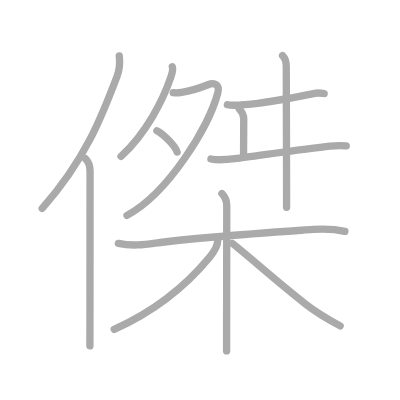
t = 0.00 s
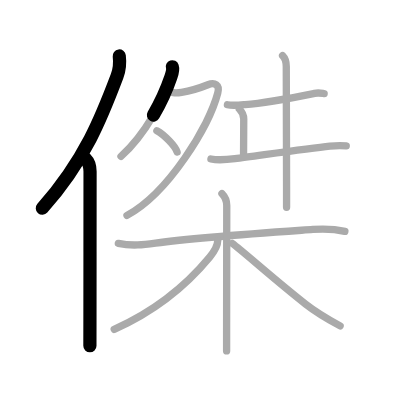
t = 2.50 s
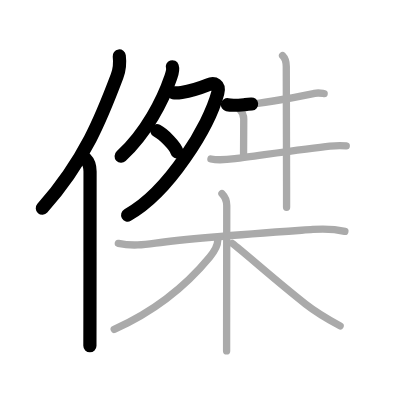
t = 5.25 s
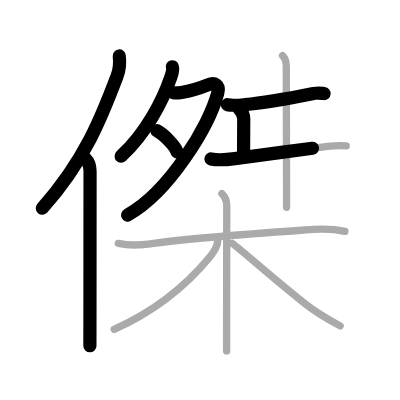
t = 7.75 s
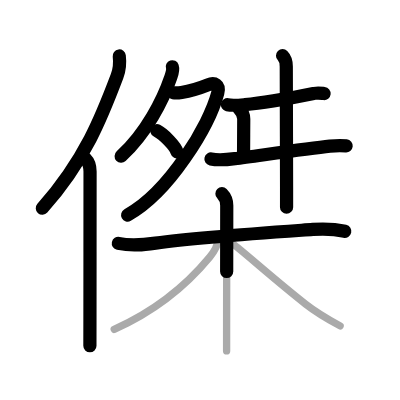
t = 10.50 s
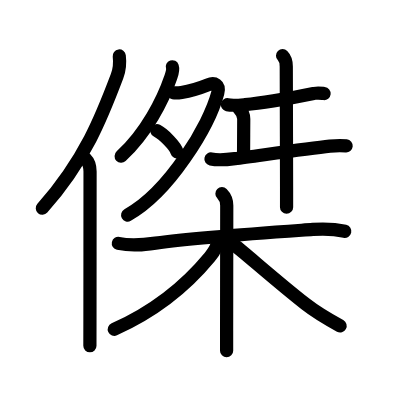
t = 13.00 s

The animated SVG that drew these frames (rendered in a browser with its animation timeline set to each time). Animation: 13 SMIL elements (animate=13); one cycle of 13.00 s.

<?xml version="1.0" standalone="no"?>
<!DOCTYPE svg PUBLIC "-//W3C//DTD SVG 1.1//EN"   "http://www.w3.org/Graphics/SVG/1.1/DTD/svg11.dtd">
<svg width="400px" height="400px"  version="1.1" xmlns="http://www.w3.org/2000/svg">
  <defs>
    <marker id="Triangle" viewBox="0 0 10 10" refX="0" refY="5" markerUnits="strokeWidth" markerWidth="3" style="stroke-opacity:0%;fill:#aaaaaa;" markerHeight="2" orient="auto">
      <path d="M 0 0 L 10 5 L 0 10 z" />
    </marker>
    
    <marker id="Arrow" viewBox="0 0 10 10" refX="5" refY="5" markerUnits="strokeWidth" markerWidth="1.8" style="stroke-opacity:0%;fill:#770000;" markerHeight="2" orient="auto">
      <path d="M 0 4 L 6 4 L 4 1 L 10 5 L 4 9 L 6 6 L 0 6 z" />
        <circle cx="5" cy="5" r="5" />
      </marker>
    
    <marker id="TriangleRed" viewBox="0 0 10 10" refX="0" refY="5" markerUnits="strokeWidth" markerWidth="3" style="stroke-opacity:0%;fill:#CC0000;" markerHeight="2" orient="auto">
      <path d="M 0 0 L 10 5 L 0 10 z" />
    </marker>
    
    <marker id="ArrowRed" viewBox="0 0 10 10" refX="5" refY="5" markerUnits="strokeWidth" markerWidth="1.8" style="stroke-opacity:0%;fill:#CC0000;" markerHeight="2" orient="auto">
      <path d="M 0 4 L 6 4 L 4 1 L 10 5 L 4 9 L 6 6 L 0 6 z" />
        <circle cx="5" cy="5" r="5" />
      </marker>
    
  </defs>
  
  <path style="fill:#ffffff; fill-opacity:100%; fill-rule:evenodd; stroke-width:0;" d="M 0 0 L 400px 0 L 400px 400px L 0 400px L 0 0" />

  <g transform="scale(3.6697247706422 3.6697247706422)">
<path style="fill:none; fill-opacity:0%; fill-rule:evenodd; stroke:#aaaaaa; stroke-opacity:100%; stroke-width: 1.5pt; stroke-linejoin:round; stroke-linecap:round;" d="M32.5 15.25c0.25 2 0.05 3.81-0.62 5.58C27.75 31.75 23.25 43.5 11.5 56.79"></path>
<path style="fill:none; fill-opacity:0%; fill-rule:evenodd; stroke:#aaaaaa; stroke-opacity:100%; stroke-width: 1.5pt; stroke-linejoin:round; stroke-linecap:round;" d="M23.28 43.25c0.92 0.92 1.26 2.22 1.26 3.48c0 8.75-0.02 29.52-0.03 40.52c0 3.79-0.01 6.42-0.01 7"></path>
<path style="fill:none; fill-opacity:0%; fill-rule:evenodd; stroke:#aaaaaa; stroke-opacity:100%; stroke-width: 1.5pt; stroke-linejoin:round; stroke-linecap:round;" d="M46.96 18.19c0.31 0.92-0.17 2.11-0.46 2.98c-2.02 5.97-6.6 15.1-13.53 21.44"></path>
<path style="fill:none; fill-opacity:0%; fill-rule:evenodd; stroke:#aaaaaa; stroke-opacity:100%; stroke-width: 1.5pt; stroke-linejoin:round; stroke-linecap:round;" d="M47.21 25.27c0.18 0.03 1.76 0 2.27-0.09c1.53-0.25 4.88-1.16 7.18-2.08c1.84-0.73 3.27-0.01 2.68 2.25C57.02 34.28 46 52.5 34.61 58.69"></path>
<path style="fill:none; fill-opacity:0%; fill-rule:evenodd; stroke:#aaaaaa; stroke-opacity:100%; stroke-width: 1.5pt; stroke-linejoin:round; stroke-linecap:round;" d="M42.75 35.62c1.94 1.02 5.02 4.2 5.51 5.79"></path>
<path style="fill:none; fill-opacity:0%; fill-rule:evenodd; stroke:#aaaaaa; stroke-opacity:100%; stroke-width: 1.5pt; stroke-linejoin:round; stroke-linecap:round;" d="M61.97 28.54c1.38 0.29 3.38 0.09 4.8-0.03C73 28 81 26.38 85.68 25.44c1.12-0.22 2.08-0.01 2.65 0.05"></path>
<path style="fill:none; fill-opacity:0%; fill-rule:evenodd; stroke:#aaaaaa; stroke-opacity:100%; stroke-width: 1.5pt; stroke-linejoin:round; stroke-linecap:round;" d="M65.21 29.7c0.73 0.73 1.21 1.67 1.21 2.71c0 3.34-0.05 5.99-0.05 9.47"></path>
<path style="fill:none; fill-opacity:0%; fill-rule:evenodd; stroke:#aaaaaa; stroke-opacity:100%; stroke-width: 1.5pt; stroke-linejoin:round; stroke-linecap:round;" d="M57.48 43.32c1.97 0.41 4.57 0.17 6.54-0.09c5.75-0.74 19.74-2.73 25.87-3.4c1.57-0.17 2.92-0.23 4.46-0.07"></path>
<path style="fill:none; fill-opacity:0%; fill-rule:evenodd; stroke:#aaaaaa; stroke-opacity:100%; stroke-width: 1.5pt; stroke-linejoin:round; stroke-linecap:round;" d="M77 15.17c0.79 0.79 1.01 2.08 1.01 2.95c0 0.36 0.06 22.55 0.08 33.01c0 3.13 0.01 5.21 0 5.34"></path>
<path style="fill:none; fill-opacity:0%; fill-rule:evenodd; stroke:#aaaaaa; stroke-opacity:100%; stroke-width: 1.5pt; stroke-linejoin:round; stroke-linecap:round;" d="M32.25 66.32c3.75 0.8 7.01 0.36 10.13-0.07c11.47-1.59 29.96-2.82 42.87-3.73c2.92-0.2 5.88-0.14 8.73 0.52"></path>
<path style="fill:none; fill-opacity:0%; fill-rule:evenodd; stroke:#aaaaaa; stroke-opacity:100%; stroke-width: 1.5pt; stroke-linejoin:round; stroke-linecap:round;" d="M60.48 52.77c0.81 0.81 1.31 1.98 1.31 3.26c0 6.83-0.03 22.89-0.04 34.09c0 2.02 0 3.88 0 5.5"></path>
<path style="fill:none; fill-opacity:0%; fill-rule:evenodd; stroke:#aaaaaa; stroke-opacity:100%; stroke-width: 1.5pt; stroke-linejoin:round; stroke-linecap:round;" d="M59.33 65.56c0 1.32-0.96 3.02-2.19 4.51C51.3 77.15 42.88 84.5 31.12 89.75"></path>
<path style="fill:none; fill-opacity:0%; fill-rule:evenodd; stroke:#aaaaaa; stroke-opacity:100%; stroke-width: 1.5pt; stroke-linejoin:round; stroke-linecap:round;" d="M63.29 66.32c2.98 2.2 11.71 10.05 19.98 16.53c3.41 2.67 6.11 4.15 9.41 5.95"></path>

<path style="fill:none; fill-opacity:0%; fill-rule:evenodd; stroke:#000000; stroke-opacity:100%; stroke-width: 2.7pt; stroke-linejoin:round; stroke-linecap:round;" d="M32.5 15.25c0.25 2 0.05 3.81-0.62 5.58C27.75 31.75 23.25 43.5 11.5 56.79" pathLength="100" stroke-dashoffset="100" stroke-dasharray="100 105"><animate id="dashAnim1" attributeName="stroke-dashoffset" from="100" to="0" dur="1s" calcMode="linear" fill="freeze"/></path>
<path style="fill:none; fill-opacity:0%; fill-rule:evenodd; stroke:#000000; stroke-opacity:100%; stroke-width: 2.7pt; stroke-linejoin:round; stroke-linecap:round;" d="M23.28 43.25c0.92 0.92 1.26 2.22 1.26 3.48c0 8.75-0.02 29.52-0.03 40.52c0 3.79-0.01 6.42-0.01 7" pathLength="100" stroke-dashoffset="100" stroke-dasharray="100 105"><animate id="dashAnim2" attributeName="stroke-dashoffset" from="100" to="0" dur="1s" calcMode="linear" begin="dashAnim1.end" fill="freeze"/></path>
<path style="fill:none; fill-opacity:0%; fill-rule:evenodd; stroke:#000000; stroke-opacity:100%; stroke-width: 2.7pt; stroke-linejoin:round; stroke-linecap:round;" d="M46.96 18.19c0.31 0.92-0.17 2.11-0.46 2.98c-2.02 5.97-6.6 15.1-13.53 21.44" pathLength="100" stroke-dashoffset="100" stroke-dasharray="100 105"><animate id="dashAnim3" attributeName="stroke-dashoffset" from="100" to="0" dur="1s" calcMode="linear" begin="dashAnim2.end" fill="freeze"/></path>
<path style="fill:none; fill-opacity:0%; fill-rule:evenodd; stroke:#000000; stroke-opacity:100%; stroke-width: 2.7pt; stroke-linejoin:round; stroke-linecap:round;" d="M47.21 25.27c0.18 0.03 1.76 0 2.27-0.09c1.53-0.25 4.88-1.16 7.18-2.08c1.84-0.73 3.27-0.01 2.68 2.25C57.02 34.28 46 52.5 34.61 58.69" pathLength="100" stroke-dashoffset="100" stroke-dasharray="100 105"><animate id="dashAnim4" attributeName="stroke-dashoffset" from="100" to="0" dur="1s" calcMode="linear" begin="dashAnim3.end" fill="freeze"/></path>
<path style="fill:none; fill-opacity:0%; fill-rule:evenodd; stroke:#000000; stroke-opacity:100%; stroke-width: 2.7pt; stroke-linejoin:round; stroke-linecap:round;" d="M42.75 35.62c1.94 1.02 5.02 4.2 5.51 5.79" pathLength="100" stroke-dashoffset="100" stroke-dasharray="100 105"><animate id="dashAnim5" attributeName="stroke-dashoffset" from="100" to="0" dur="1s" calcMode="linear" begin="dashAnim4.end" fill="freeze"/></path>
<path style="fill:none; fill-opacity:0%; fill-rule:evenodd; stroke:#000000; stroke-opacity:100%; stroke-width: 2.7pt; stroke-linejoin:round; stroke-linecap:round;" d="M61.97 28.54c1.38 0.29 3.38 0.09 4.8-0.03C73 28 81 26.38 85.68 25.44c1.12-0.22 2.08-0.01 2.65 0.05" pathLength="100" stroke-dashoffset="100" stroke-dasharray="100 105"><animate id="dashAnim6" attributeName="stroke-dashoffset" from="100" to="0" dur="1s" calcMode="linear" begin="dashAnim5.end" fill="freeze"/></path>
<path style="fill:none; fill-opacity:0%; fill-rule:evenodd; stroke:#000000; stroke-opacity:100%; stroke-width: 2.7pt; stroke-linejoin:round; stroke-linecap:round;" d="M65.21 29.7c0.73 0.73 1.21 1.67 1.21 2.71c0 3.34-0.05 5.99-0.05 9.47" pathLength="100" stroke-dashoffset="100" stroke-dasharray="100 105"><animate id="dashAnim7" attributeName="stroke-dashoffset" from="100" to="0" dur="1s" calcMode="linear" begin="dashAnim6.end" fill="freeze"/></path>
<path style="fill:none; fill-opacity:0%; fill-rule:evenodd; stroke:#000000; stroke-opacity:100%; stroke-width: 2.7pt; stroke-linejoin:round; stroke-linecap:round;" d="M57.48 43.32c1.97 0.41 4.57 0.17 6.54-0.09c5.75-0.74 19.74-2.73 25.87-3.4c1.57-0.17 2.92-0.23 4.46-0.07" pathLength="100" stroke-dashoffset="100" stroke-dasharray="100 105"><animate id="dashAnim8" attributeName="stroke-dashoffset" from="100" to="0" dur="1s" calcMode="linear" begin="dashAnim7.end" fill="freeze"/></path>
<path style="fill:none; fill-opacity:0%; fill-rule:evenodd; stroke:#000000; stroke-opacity:100%; stroke-width: 2.7pt; stroke-linejoin:round; stroke-linecap:round;" d="M77 15.17c0.79 0.79 1.01 2.08 1.01 2.95c0 0.36 0.06 22.55 0.08 33.01c0 3.13 0.01 5.21 0 5.34" pathLength="100" stroke-dashoffset="100" stroke-dasharray="100 105"><animate id="dashAnim9" attributeName="stroke-dashoffset" from="100" to="0" dur="1s" calcMode="linear" begin="dashAnim8.end" fill="freeze"/></path>
<path style="fill:none; fill-opacity:0%; fill-rule:evenodd; stroke:#000000; stroke-opacity:100%; stroke-width: 2.7pt; stroke-linejoin:round; stroke-linecap:round;" d="M32.25 66.32c3.75 0.8 7.01 0.36 10.13-0.07c11.47-1.59 29.96-2.82 42.87-3.73c2.92-0.2 5.88-0.14 8.73 0.52" pathLength="100" stroke-dashoffset="100" stroke-dasharray="100 105"><animate id="dashAnim10" attributeName="stroke-dashoffset" from="100" to="0" dur="1s" calcMode="linear" begin="dashAnim9.end" fill="freeze"/></path>
<path style="fill:none; fill-opacity:0%; fill-rule:evenodd; stroke:#000000; stroke-opacity:100%; stroke-width: 2.7pt; stroke-linejoin:round; stroke-linecap:round;" d="M60.48 52.77c0.81 0.81 1.31 1.98 1.31 3.26c0 6.83-0.03 22.89-0.04 34.09c0 2.02 0 3.88 0 5.5" pathLength="100" stroke-dashoffset="100" stroke-dasharray="100 105"><animate id="dashAnim11" attributeName="stroke-dashoffset" from="100" to="0" dur="1s" calcMode="linear" begin="dashAnim10.end" fill="freeze"/></path>
<path style="fill:none; fill-opacity:0%; fill-rule:evenodd; stroke:#000000; stroke-opacity:100%; stroke-width: 2.7pt; stroke-linejoin:round; stroke-linecap:round;" d="M59.33 65.56c0 1.32-0.96 3.02-2.19 4.51C51.3 77.15 42.88 84.5 31.12 89.75" pathLength="100" stroke-dashoffset="100" stroke-dasharray="100 105"><animate id="dashAnim12" attributeName="stroke-dashoffset" from="100" to="0" dur="1s" calcMode="linear" begin="dashAnim11.end" fill="freeze"/></path>
<path style="fill:none; fill-opacity:0%; fill-rule:evenodd; stroke:#000000; stroke-opacity:100%; stroke-width: 2.7pt; stroke-linejoin:round; stroke-linecap:round;" d="M63.29 66.32c2.98 2.2 11.71 10.05 19.98 16.53c3.41 2.67 6.11 4.15 9.41 5.95" pathLength="100" stroke-dashoffset="100" stroke-dasharray="100 105"><animate id="dashAnim13" attributeName="stroke-dashoffset" from="100" to="0" dur="1s" calcMode="linear" begin="dashAnim12.end" fill="freeze"/></path>

</g>

</svg>  
          
